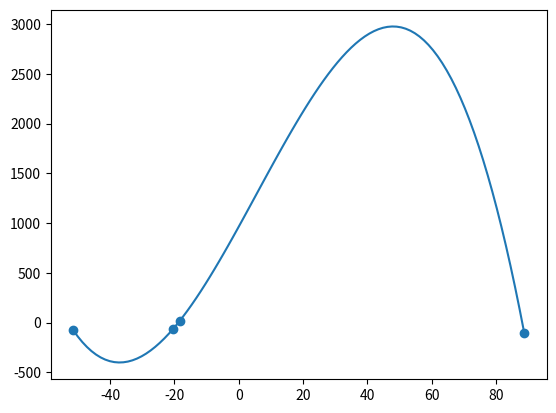

Recreate this plot in Python.
import numpy as np
import matplotlib.pyplot as plt
n = 4
x = np.random.uniform(-100, 100, n)
y = np.random.uniform(-100,100, n) 
#a = np.polyfit(x, y, n-1)

V = np.vander(x, N=len(x), increasing = False)
# v*a=y
a = np.linalg.solve(V, y)
polinomio = np.poly1d(a)

x_fit = np.linspace(min(x), max(x), 100)
y_fit = polinomio(x_fit)

plt.scatter(x, y)
plt.plot(x_fit, y_fit)
plt.show()
print(polinomio)